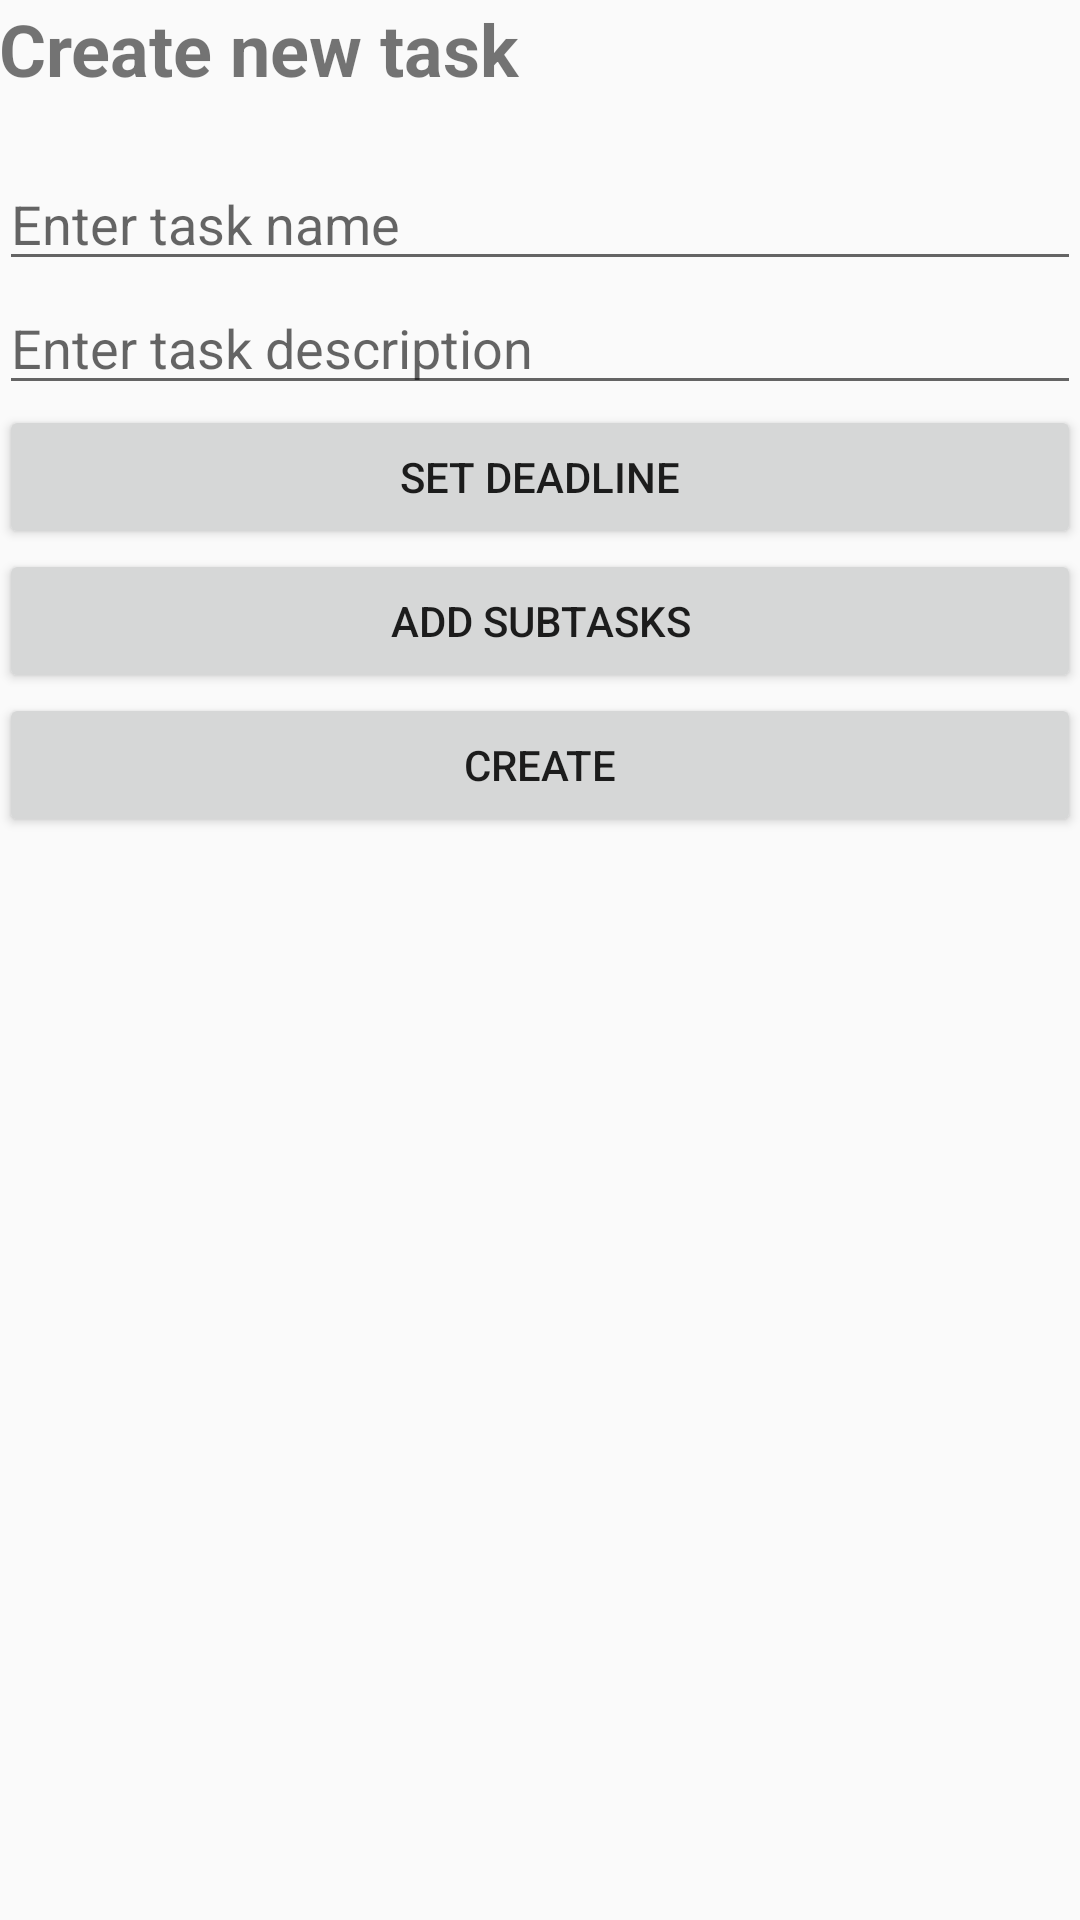

The Android layout XML behind this screen, and the referenced resources:
<!-- AndroidManifest.xml: application theme AppTheme -->
<!-- res/layout/activity_create_tasks.xml -->
<?xml version="1.0" encoding="utf-8"?>
<LinearLayout xmlns:android="http://schemas.android.com/apk/res/android"
    xmlns:tools="http://schemas.android.com/tools"
    android:layout_width="match_parent"
    android:layout_height="match_parent"
    android:paddingBottom="@dimen/activity_vertical_margin"
    android:paddingLeft="@dimen/activity_horizontal_margin"
    android:paddingRight="@dimen/activity_horizontal_margin"
    android:paddingTop="@dimen/activity_vertical_margin"
    android:orientation="vertical"
    tools:context="com.example.genceozer.utodo.task.CreateTasks">

    <TextView
        android:layout_width="match_parent"
        android:layout_height="wrap_content"
        android:text="Create new task"
        android:textSize="24dp"
        android:textStyle="bold"
        android:paddingBottom="20dp"/>

    <EditText
        android:layout_width="match_parent"
        android:layout_height="wrap_content"
        android:hint="Enter task name"
        android:id="@+id/taskName"/>
    <EditText
        android:layout_width="match_parent"
        android:layout_height="wrap_content"
        android:inputType="textMultiLine"
        android:hint="Enter task description"
        android:id="@+id/taskDescription"/>

    <Button
        android:layout_width="match_parent"
        android:layout_height="wrap_content"
        android:text="Set Deadline"
        android:onClick="showDatePickerDialog"/>

    <Button
        android:layout_width="match_parent"
        android:layout_height="wrap_content"
        android:text="Add SubTasks"
        android:onClick="showSubTasksDialog"/>

    <Button
        android:layout_width="match_parent"
        android:layout_height="wrap_content"
        android:text="Create"
        android:onClick="createTask"/>

</LinearLayout>
<!-- resources referenced by this layout -->
<resources>
  <style name="AppTheme" parent="Theme.AppCompat.Light.NoActionBar">
          
          <item name="colorPrimary">@color/colorPrimary</item>
          <item name="colorPrimaryDark">@color/colorPrimaryDark</item>
          <item name="colorAccent">@color/colorAccent</item>
      </style>
  <color name="colorPrimary">#3F51B5</color>
  <color name="colorPrimaryDark">#303F9F</color>
  <color name="colorAccent">#FF4081</color>
</resources>
